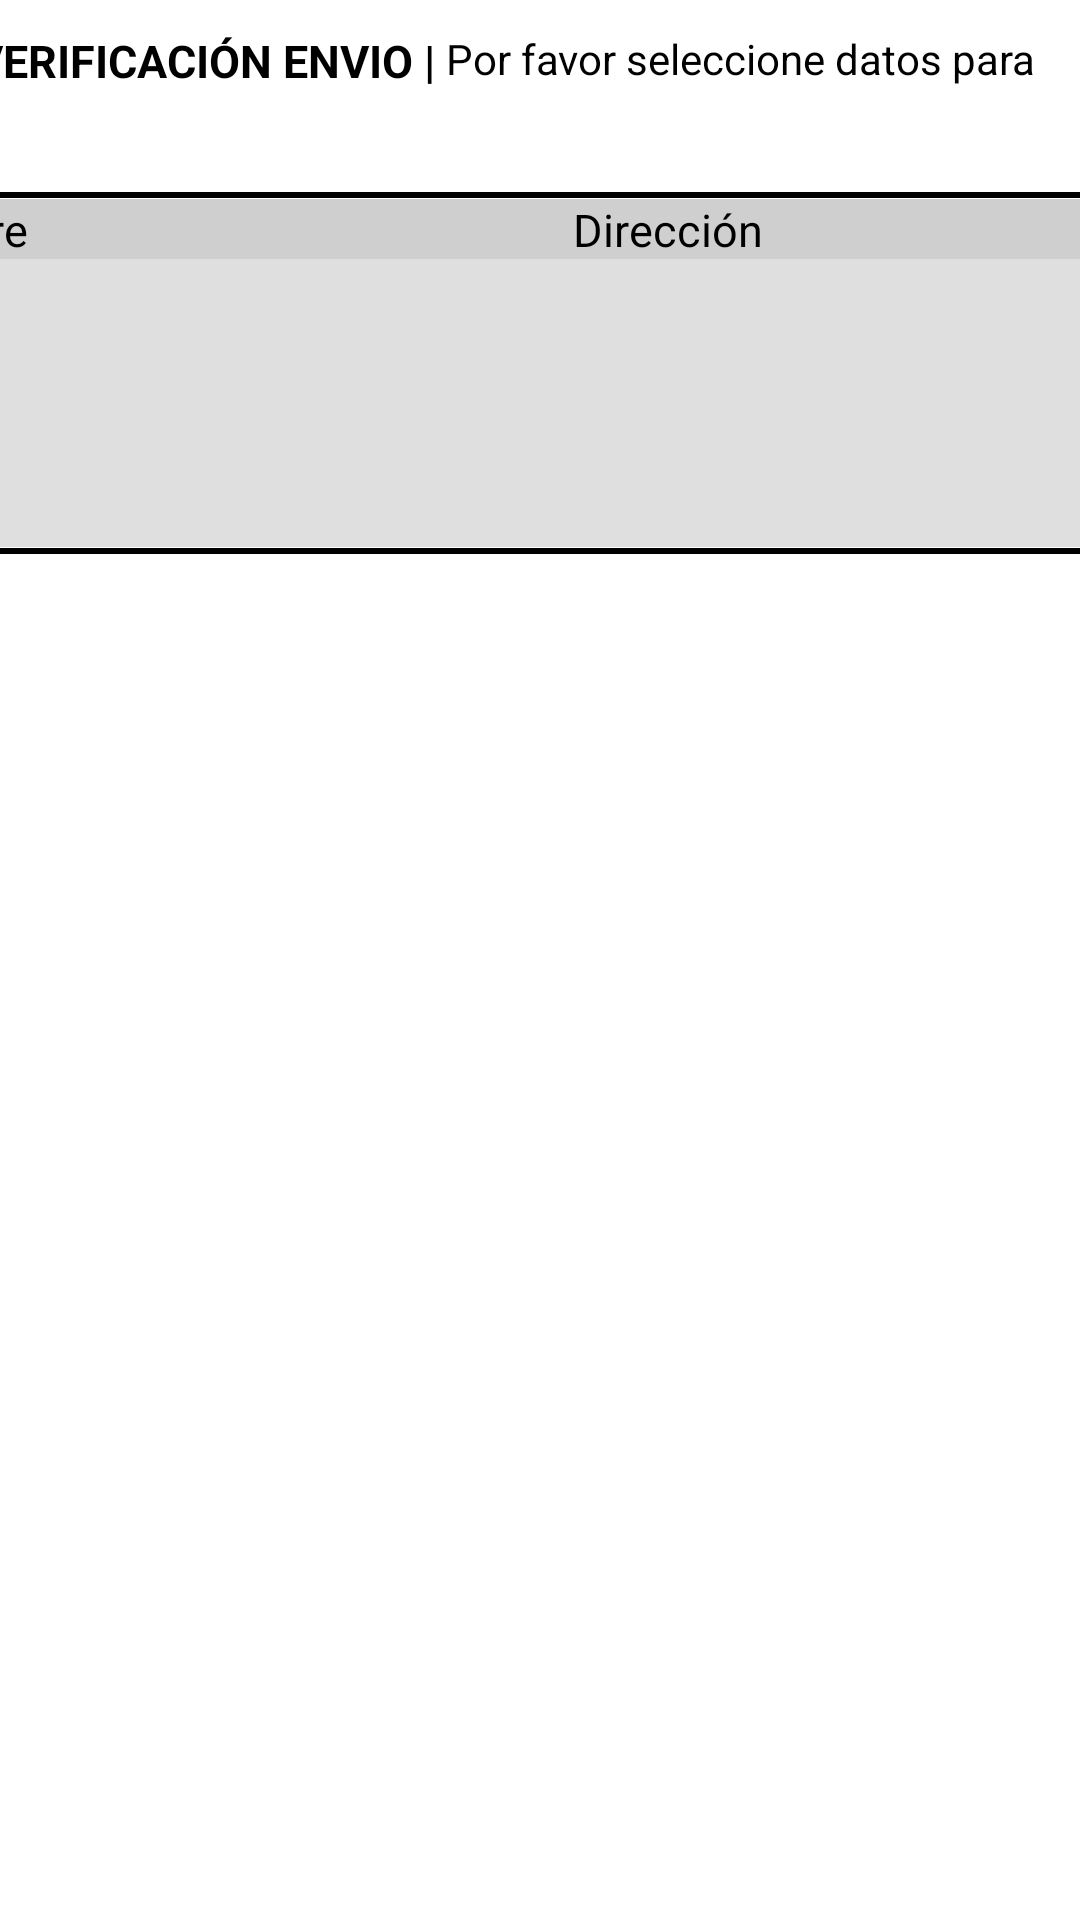

Android layout source for this screen:
<!-- AndroidManifest.xml: application theme AppTheme.NoActionBar -->
<!-- res/layout/activity_verificado_cliente_envio.xml -->
<?xml version="1.0" encoding="utf-8"?>
<androidx.constraintlayout.widget.ConstraintLayout
        xmlns:android="http://schemas.android.com/apk/res/android"
        xmlns:tools="http://schemas.android.com/tools"
        xmlns:app="http://schemas.android.com/apk/res-auto"
        android:layout_width="match_parent"
        android:layout_height="match_parent"
        android:background="#ffffff"
        tools:context=".Pedido">

    <LinearLayout
        android:id="@+id/LL_SubTitle"
        android:layout_width="match_parent"
        android:layout_height="20dp"
        android:gravity="center"
        android:layout_marginTop="10dp"
        android:orientation="horizontal"
        app:layout_constraintEnd_toEndOf="parent"
        app:layout_constraintStart_toStartOf="parent"
        app:layout_constraintTop_toTopOf="parent">

        <TextView
            android:id="@+id/textView6"
            android:layout_width="wrap_content"
            android:layout_height="wrap_content"
            android:text="VERIFICACIÓN ENVIO | "
            android:textColor="@color/black"
            android:textSize="15sp"
            android:textStyle="bold"
            app:layout_constraintStart_toStartOf="parent"
            android:layout_marginStart="10dp"

            />

        <TextView
            android:id="@+id/textView8"
            android:layout_width="230dp"
            android:layout_height="wrap_content"

            android:layout_marginStart="0dp"
            android:text="Por favor seleccione datos para envio."
            android:textColor="@color/black"

            android:textSize="14sp"

            app:layout_constraintStart_toEndOf="@+id/textView6"
            />

    </LinearLayout>




    <TextView
        android:id="@+id/textView9"
        android:layout_width="wrap_content"
        android:layout_height="wrap_content"
        android:layout_marginTop="10dp"
        android:layout_marginStart="12dp"
        android:text="Datos del Cliente:"
        android:textColor="#F1000F"
        android:textSize="14sp"
        android:textStyle=""
        app:layout_constraintStart_toStartOf="@+id/txt_promociones"
        app:layout_constraintTop_toBottomOf="@+id/LL_SubTitle" />


    <androidx.constraintlayout.widget.ConstraintLayout
        android:id="@+id/txt_promociones"
        android:layout_width="890dp"
        android:layout_height="120.5dp"
        android:layout_marginTop="5dp"
        android:background="@drawable/borde_redondo"
        app:layout_constraintEnd_toEndOf="parent"
        app:layout_constraintStart_toStartOf="parent"
        app:layout_constraintTop_toBottomOf="@+id/textView9">


        <HorizontalScrollView
            android:layout_width="884dp"
            android:layout_height="116dp"

            app:layout_constraintBottom_toBottomOf="parent"
            app:layout_constraintEnd_toEndOf="parent"
            app:layout_constraintStart_toStartOf="parent"
            app:layout_constraintTop_toTopOf="parent">

            <LinearLayout
                android:layout_width="wrap_content"
                android:layout_height="match_parent"
                android:orientation="vertical">

                <TableRow
                    android:layout_width="884dp"
                    android:layout_height="20dp"
                    android:background="#CFCFCF"
                    android:translationZ="10dp">

                    <TextView
                        android:id="@+id/LblFolio"
                        android:layout_width="124dp"
                        android:layout_height="wrap_content"
                        android:text="Cliente"
                        android:textAlignment="center"
                        android:textSize="15sp" />

                    <TextView
                        android:id="@+id/LblVendedor"
                        android:layout_width="240dp"
                        android:layout_height="wrap_content"
                        android:text="Nombre"
                        android:textAlignment="center"
                        android:textSize="15sp" />

                    <TextView
                        android:id="@+id/LblNombre"
                        android:layout_width="240dp"
                        android:layout_height="wrap_content"
                        android:text="Dirección"
                        android:textAlignment="center"
                        android:textSize="15sp" />

                    <TextView
                        android:id="@+id/LblFechaRsgistro"
                        android:layout_width="280dp"
                        android:layout_height="wrap_content"
                        android:text="Tipo"
                        android:textAlignment="center"
                        android:textSize="15sp" />
                </TableRow>

                <ListView
                    android:id="@+id/lista_verif"
                    android:layout_width="match_parent"
                    android:layout_height="194dp"
                    android:textSize="15sp"
                    android:layout_centerHorizontal="false"
                    android:background="#dfdfdf"
                    android:divider="@null"
                    android:dividerHeight="1dp"
                    android:headerDividersEnabled="false"
                    android:translationY="-50dp"
                    android:translationZ="-10dp"
                    android:nestedScrollingEnabled="true"/>
            </LinearLayout>
        </HorizontalScrollView>


    </androidx.constraintlayout.widget.ConstraintLayout>


    <TextView
        android:id="@+id/textView11"
        android:layout_width="wrap_content"
        android:layout_height="wrap_content"
        android:layout_marginTop="5dp"
        android:layout_marginEnd="12dp"
        android:text=""
        android:textColor="#F1000F"
        android:textSize="10sp"
        android:textStyle=""
        app:layout_constraintEnd_toEndOf="@+id/txt_promociones"
        app:layout_constraintTop_toBottomOf="@+id/txt_promociones" />







</androidx.constraintlayout.widget.ConstraintLayout>
<!-- resources referenced by this layout -->
<resources>
  <color name="black">#FF000000</color>
  <!-- drawable borde_redondo (drawable) -->
  <?xml version="1.0" encoding="utf-8"?>
  <shape xmlns:android="http://schemas.android.com/apk/res/android" android:shape="rectangle">
      <solid android:color="#ffffff"/>
  
      <stroke android:width="2dp"
          android:color="#ff000000"/>
  
      <padding android:left="1dp"
          android:top="1dp"
          android:right="1dp"
          android:bottom="1dp"/>
  
      <corners android:radius="30px"/>
  </shape>
</resources>
